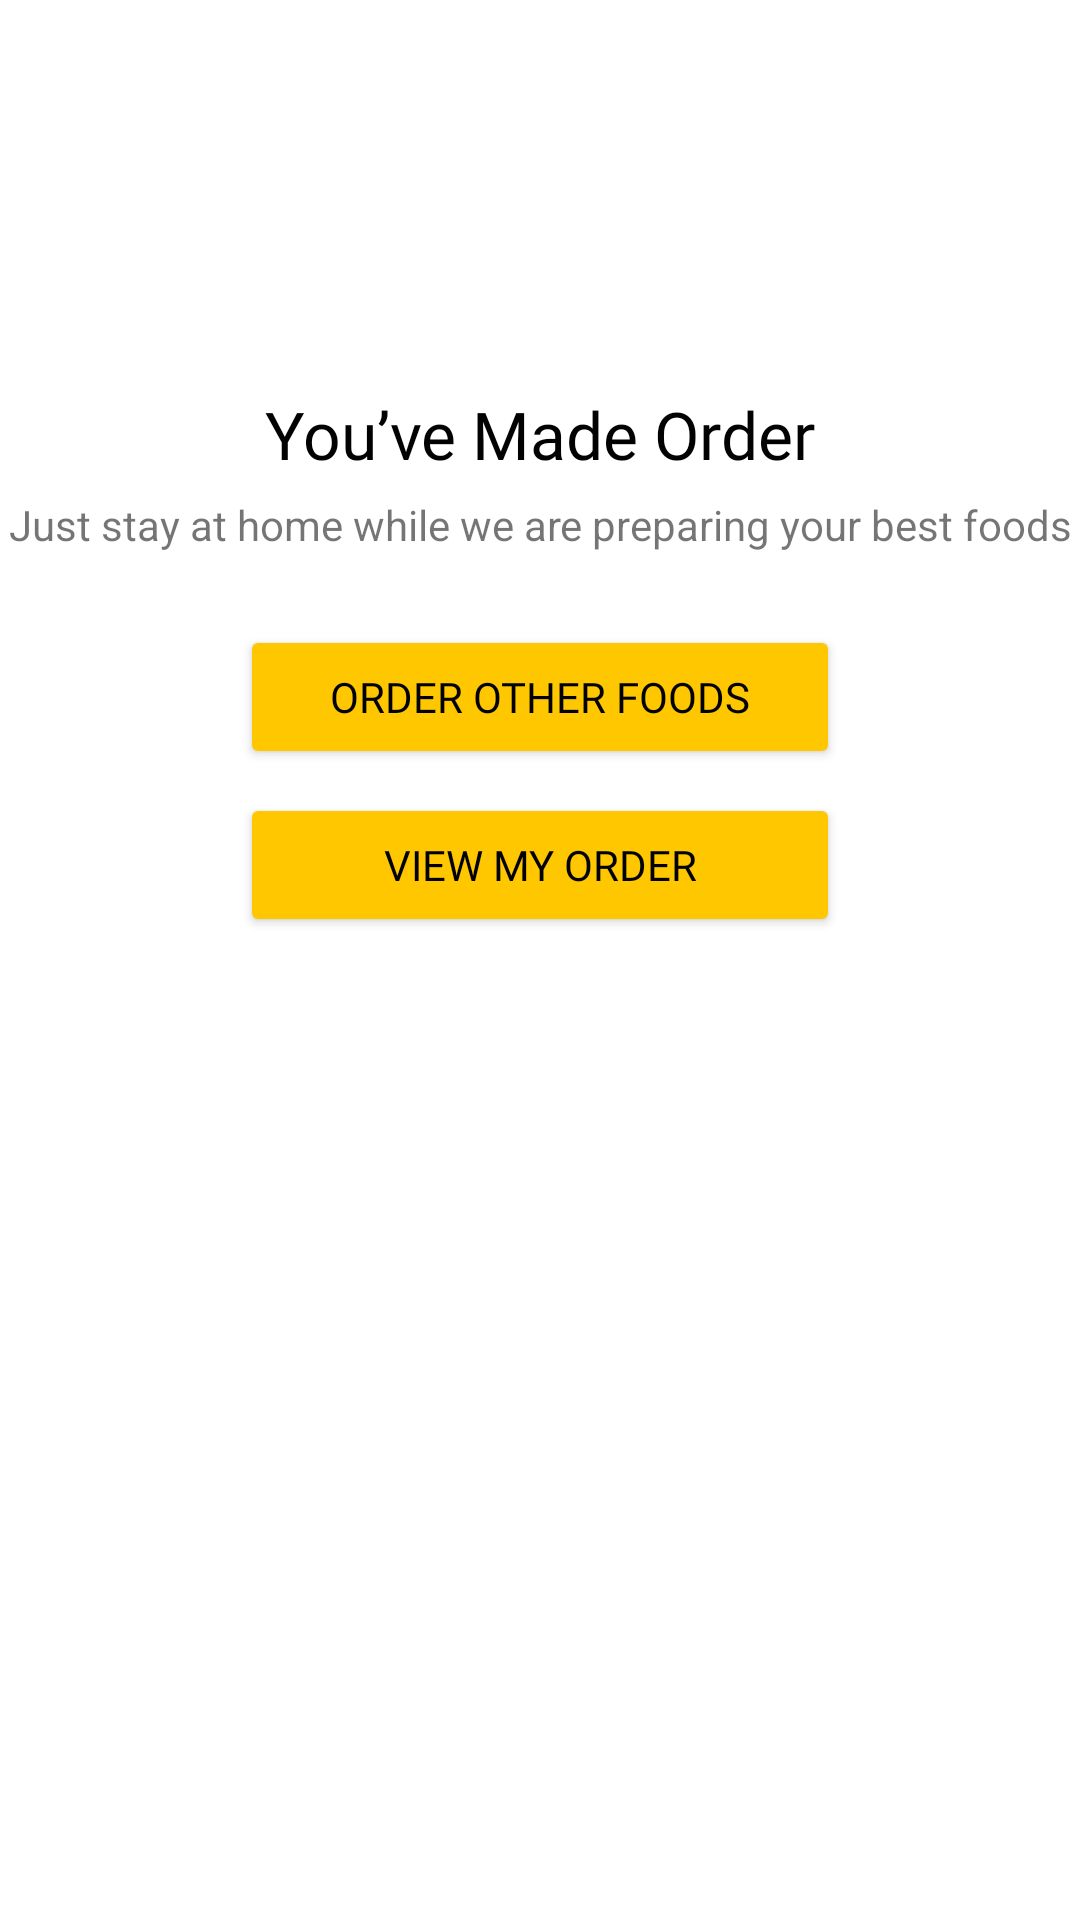

Produce the Android XML layout that renders to this screen, including the resource entries it uses.
<!-- AndroidManifest.xml: application theme Theme.FoodMarketKotlinPractice.noActionBar -->
<!-- res/layout/fragment_payment_success.xml -->
<?xml version="1.0" encoding="utf-8"?>
<androidx.constraintlayout.widget.ConstraintLayout xmlns:android="http://schemas.android.com/apk/res/android"
    xmlns:app="http://schemas.android.com/apk/res-auto"
    xmlns:tools="http://schemas.android.com/tools"
    android:layout_width="match_parent"
    android:layout_height="match_parent"
    android:layout_marginLeft="80dp"
    android:layout_marginRight="80dp"
    tools:context=".ui.detail.PaymentSuccessFragment">


    <ImageView
        android:id="@+id/imageView5"
        android:layout_width="match_parent"
        android:layout_height="wrap_content"
        android:layout_marginTop="100dp"
        android:src="@drawable/ic_success_order"
        app:layout_constraintEnd_toEndOf="parent"
        app:layout_constraintHorizontal_bias="0.497"
        app:layout_constraintStart_toStartOf="parent"
        app:layout_constraintTop_toTopOf="parent" />

    <TextView
        android:id="@+id/textView17"
        android:layout_width="wrap_content"
        android:layout_height="wrap_content"
        android:layout_marginTop="30dp"
        style="@style/TextView.PoppinsMedium22sp020202"
        android:text="@string/made_order"
        app:layout_constraintEnd_toEndOf="parent"
        app:layout_constraintStart_toStartOf="parent"
        app:layout_constraintTop_toBottomOf="@+id/imageView5" />

    <TextView
        android:id="@+id/textView23"
        android:layout_width="wrap_content"
        android:layout_height="wrap_content"
        android:layout_marginTop="6dp"
        android:gravity="center"
        android:text="@string/desc_made_order"
        app:layout_constraintEnd_toEndOf="parent"
        app:layout_constraintStart_toStartOf="parent"
        app:layout_constraintTop_toBottomOf="@+id/textView17" />

    <Button
        android:id="@+id/btnOrderOtherFoods"
        style="@style/Button.Primary"
        android:layout_width="200dp"
        android:layout_height="wrap_content"
        android:layout_marginTop="24dp"
        android:text="@string/order_other_foods"
        app:layout_constraintEnd_toEndOf="parent"
        app:cornerRadius="8dp"
        app:layout_constraintStart_toStartOf="parent"
        app:layout_constraintTop_toBottomOf="@+id/textView23" />

    <Button
        android:id="@+id/btnViewMyOrder"
        style="@style/Button.Primary"
        android:layout_width="200dp"
        android:layout_height="wrap_content"
        android:layout_marginTop="8dp"
        android:text="@string/view_my_order"
        app:layout_constraintEnd_toEndOf="parent"
        app:layout_constraintStart_toStartOf="parent"
        app:cornerRadius="8dp"
        app:layout_constraintTop_toBottomOf="@+id/btnOrderOtherFoods" />
</androidx.constraintlayout.widget.ConstraintLayout>
<!-- resources referenced by this layout -->
<resources>
  <string name="desc_made_order">Just stay at home while we are
  preparing your best foods</string>
  <string name="made_order">You’ve Made Order</string>
  <string name="order_other_foods">Order Other Foods</string>
  <string name="view_my_order">View My Order</string>
  <style name="Button.Primary">
          <item name="android:backgroundTint">@color/yellow</item>
          <item name="android:fontFamily">@font/poppins_medium</item>
          <item name="android:textColor">#020202</item>
          <item name="android:paddingTop">12dp</item>
          <item name="android:paddingBottom">12dp</item>
          <item name="android:textSize">14sp</item>
      </style>
  <style name="TextView.PoppinsMedium22sp020202">
          <item name="android:fontFamily">@font/poppins</item>
          <item name="android:textSize">22sp</item>
          <item name="android:textColor">@color/main_black</item>
      </style>
  <style name="Theme.FoodMarketKotlinPractice.noActionBar" parent="Theme.MaterialComponents.DayNight.NoActionBar">
      </style>
  <color name="yellow">#FFC700</color>
  <color name="main_black">#020202</color>
</resources>
